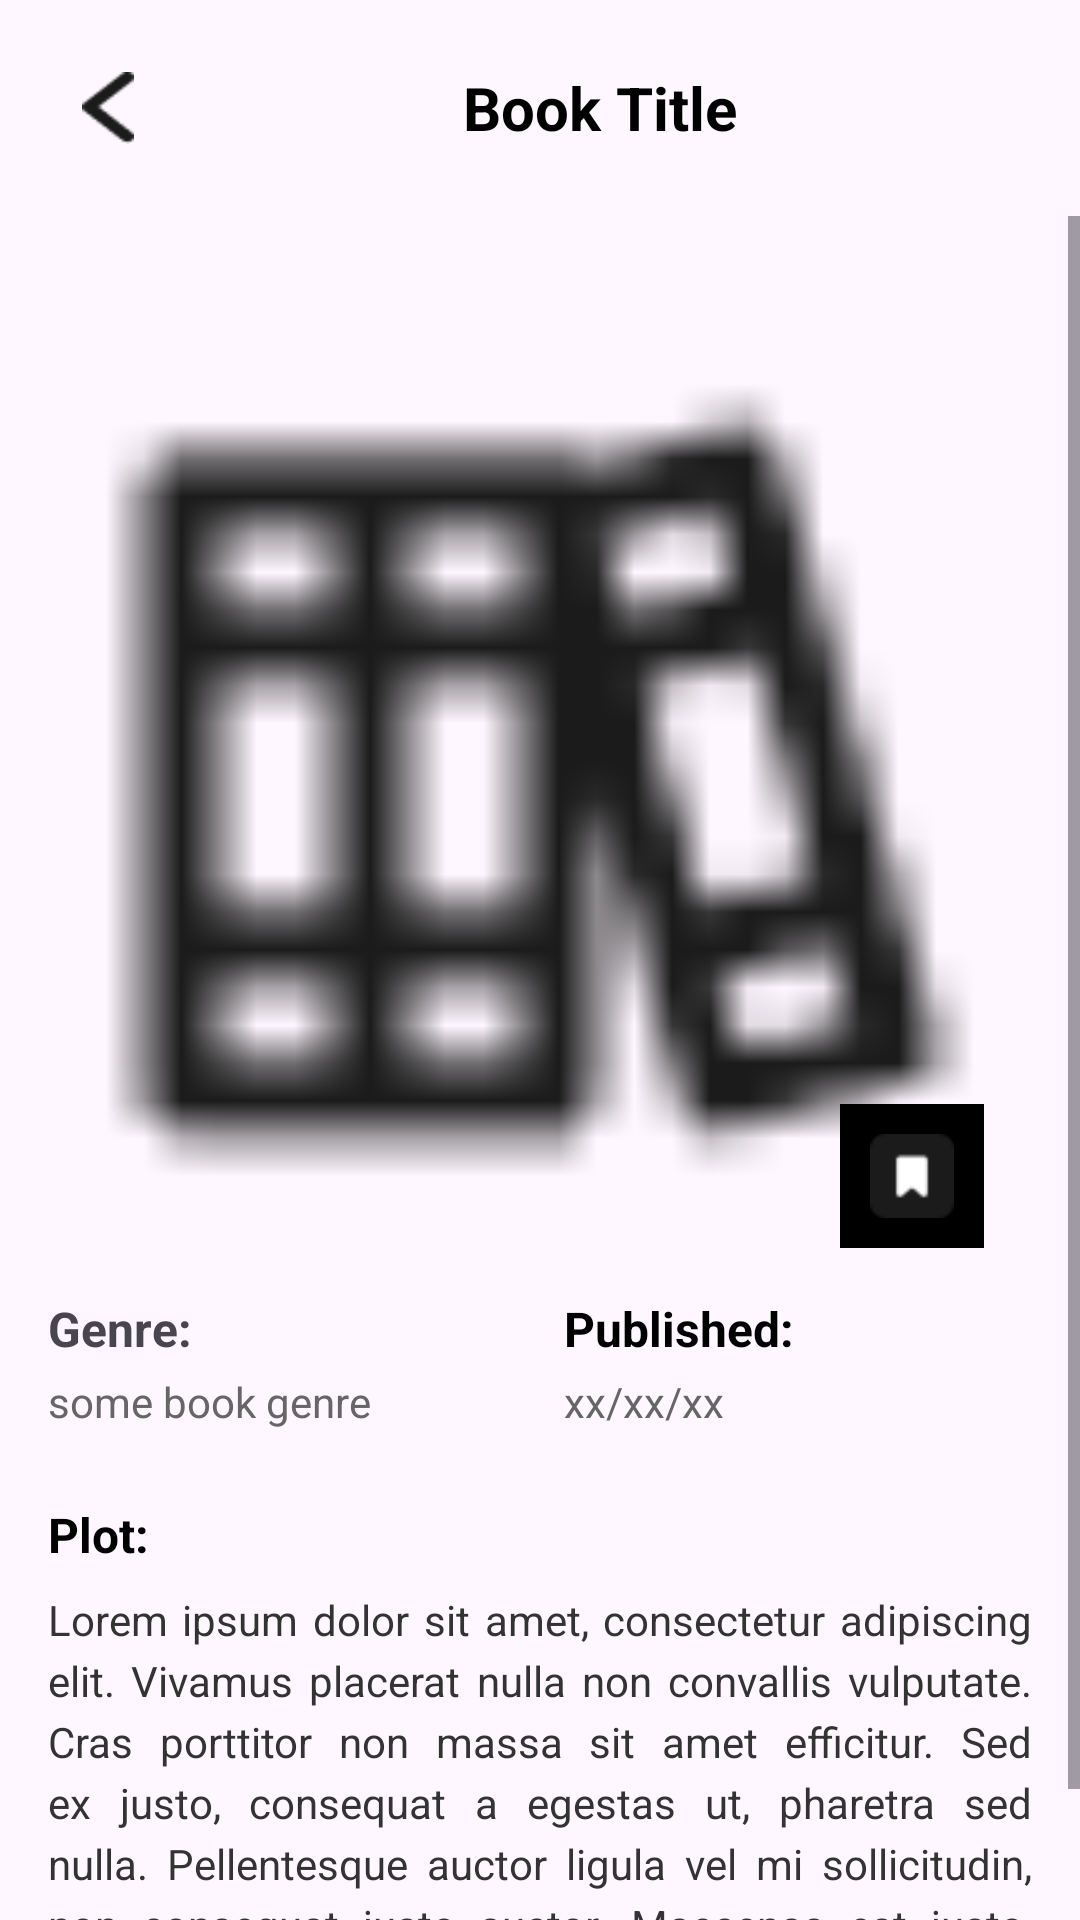

Layout XML and referenced resources for this Android screen:
<!-- AndroidManifest.xml: application theme Theme.SBLmobile -->
<!-- res/layout/fragment_selectedbook.xml -->
<?xml version="1.0" encoding="utf-8"?>
<androidx.constraintlayout.widget.ConstraintLayout
    xmlns:android="http://schemas.android.com/apk/res/android"
    xmlns:app="http://schemas.android.com/apk/res-auto"
    xmlns:tools="http://schemas.android.com/tools"
    android:layout_width="match_parent"
    android:layout_height="match_parent">

    
    <LinearLayout
        android:id="@+id/topBar"
        android:layout_width="match_parent"
        android:layout_height="wrap_content"
        android:orientation="horizontal"
        android:padding="16dp"
        android:gravity="center_vertical">

        <ImageView
            android:id="@+id/btnBack"
            android:layout_width="40dp"
            android:layout_height="40dp"
            android:src="@drawable/arrow_icon"
            android:contentDescription="Back"
            android:padding="8dp"
            />
        <TextView
            android:id="@+id/bookTitle"
            android:layout_width="0dp"
            android:layout_height="wrap_content"
            android:layout_weight="1"
            android:text="Book Title"
            android:textSize="20sp"
            android:textStyle="bold"
            android:textColor="#000000"
            android:gravity="center"
            android:paddingStart="8dp"
            android:paddingEnd="8dp"
            />
    </LinearLayout>

    <ScrollView
        android:layout_width="match_parent"
        android:layout_height="0dp"
        android:fillViewport="true"
        app:layout_constraintTop_toBottomOf="@id/topBar"
        app:layout_constraintBottom_toBottomOf="parent">

        <LinearLayout
            android:layout_width="match_parent"
            android:layout_height="wrap_content"
            android:orientation="vertical"
            android:padding="16dp">

                <androidx.constraintlayout.widget.ConstraintLayout
                    android:layout_width="match_parent"
                    android:layout_height="wrap_content">

                    <ImageView
                        android:id="@+id/bookCoverImage"
                        android:layout_width="302dp"
                        android:layout_height="344dp"
                        android:contentDescription="Book Cover"
                        android:src="@drawable/books"
                        app:layout_constraintBottom_toBottomOf="parent"
                        app:layout_constraintEnd_toEndOf="parent"
                        app:layout_constraintStart_toStartOf="parent"
                        app:layout_constraintTop_toTopOf="parent"
                        />

                    <ImageView
                        android:id="@+id/bookmarkButton"
                        android:layout_width="48dp"
                        android:layout_height="48dp"
                        android:src="@drawable/saved_button"
                        android:padding="10dp"
                        android:background="@android:color/black"
                        android:contentDescription="Bookmark"
                        app:layout_constraintEnd_toEndOf="parent"
                        app:layout_constraintBottom_toBottomOf="parent"
                        android:layout_margin="16dp"
                        />
                </androidx.constraintlayout.widget.ConstraintLayout>


            <LinearLayout
                android:layout_width="match_parent"
                android:layout_height="wrap_content"
                android:orientation="horizontal"
                android:layout_marginBottom="24dp">

                <LinearLayout
                    android:layout_width="0dp"
                    android:layout_height="wrap_content"
                    android:layout_weight="1"
                    android:orientation="vertical"
                    android:paddingEnd="8dp">

                    <TextView
                        android:layout_width="wrap_content"
                        android:layout_height="wrap_content"
                        android:text="Genre:"
                        android:textSize="16sp"
                        android:textStyle="bold"
                        android:layout_marginBottom="4dp" />

                    <TextView
                        android:id="@+id/bookGenre"
                        android:layout_width="wrap_content"
                        android:layout_height="wrap_content"
                        android:text="some book genre"
                        android:textSize="14sp"
                        android:textColor="#666666" />
                </LinearLayout>

                <LinearLayout
                    android:layout_width="0dp"
                    android:layout_height="wrap_content"
                    android:layout_weight="1"
                    android:orientation="vertical"
                    android:paddingStart="8dp">

                    <TextView
                        android:layout_width="wrap_content"
                        android:layout_height="wrap_content"
                        android:text="Published:"
                        android:textSize="16sp"
                        android:textStyle="bold"
                        android:textColor="#000000"
                        android:layout_marginBottom="4dp" />

                    <TextView
                        android:id="@+id/bookPublished"
                        android:layout_width="wrap_content"
                        android:layout_height="wrap_content"
                        android:text="xx/xx/xx"
                        android:textSize="14sp"
                        android:textColor="#666666" />
                </LinearLayout>
            </LinearLayout>

            <TextView
                android:layout_width="wrap_content"
                android:layout_height="wrap_content"
                android:text="Plot:"
                android:textSize="16sp"
                android:textStyle="bold"
                android:textColor="#000000"
                android:layout_marginBottom="8dp" />

            <TextView
                android:id="@+id/bookPlot"
                android:layout_width="match_parent"
                android:layout_height="wrap_content"
                android:text="Lorem ipsum dolor sit amet, consectetur adipiscing elit. Vivamus placerat nulla non convallis vulputate. Cras porttitor non massa sit amet efficitur. Sed ex justo, consequat a egestas ut, pharetra sed nulla. Pellentesque auctor ligula vel mi sollicitudin, non consequat justo auctor. Maecenas est justo, tincidunt..."
                android:textSize="14sp"
                android:textColor="#333333"
                android:lineSpacingExtra="4dp"
                android:justificationMode="inter_word" />

        </LinearLayout>
    </ScrollView>

</androidx.constraintlayout.widget.ConstraintLayout>
<!-- resources referenced by this layout -->
<resources>
  <!-- drawable arrow_icon: png bitmap (drawable, 612 bytes) -->
  <!-- drawable books: png bitmap (drawable, 546 bytes) -->
  <!-- drawable saved_button: png bitmap (drawable, 483 bytes) -->
  <style name="Theme.SBLmobile" parent="Base.Theme.SBLmobile" />
  <style name="Base.Theme.SBLmobile" parent="Theme.Material3.DayNight.NoActionBar">
          
          
      </style>
</resources>
